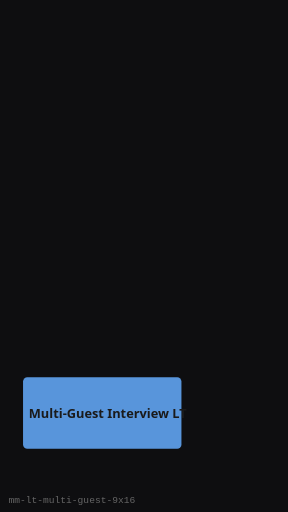
t = 0.00 s
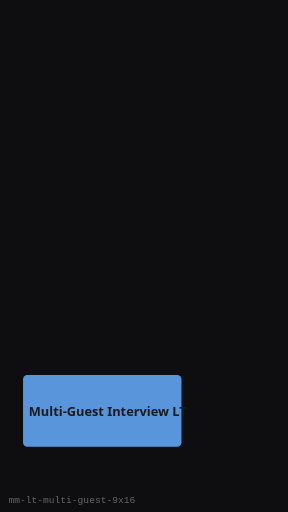
t = 0.25 s
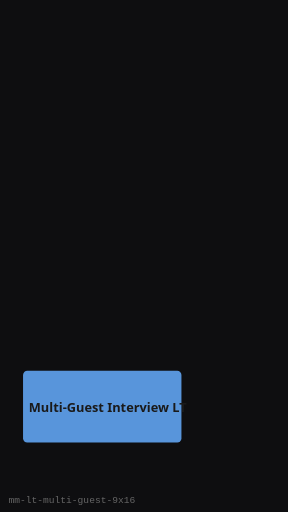
t = 0.75 s
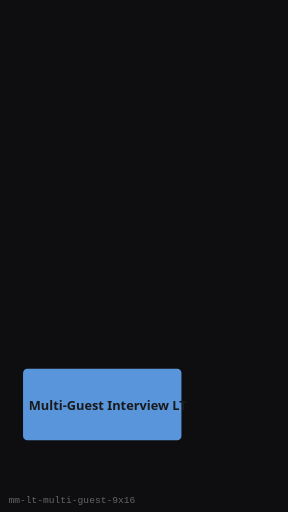
t = 1.00 s
t = 1.25 s: frame unchanged from t = 0.75 s, image omitted
t = 1.75 s: frame unchanged from t = 0.25 s, image omitted

The animated SVG that drew these frames (rendered in a browser with its animation timeline set to each time). Animation: 1 SMIL element (animateTransform=1); one cycle of 2.00 s, repeats indefinitely.

<?xml version="1.0" encoding="UTF-8"?>
<svg xmlns="http://www.w3.org/2000/svg" width="270" height="480" viewBox="0 0 270 480" role="img" aria-label="Multi-Guest Interview LT (9:16)">
  <rect width="270" height="480" fill="#0E0E10"/>
  <g><animateTransform attributeName="transform" type="translate" values="0 8;0 0;0 8" dur="2s" repeatCount="indefinite"/>
      <rect x="21.6" y="345.59999999999997" width="148.5" height="67.2" rx="4" fill="#5C9CE6" opacity="0.95"/>
      <text x="27" y="383.99999999999994" fill="#1A1A1A" font-family="Segoe UI, sans-serif" font-size="12" font-weight="600">Multi-Guest Interview LT</text>
    </g>
  <text x="8" y="472" fill="#666" font-size="9" font-family="monospace">mm-lt-multi-guest-9x16</text>
</svg>
